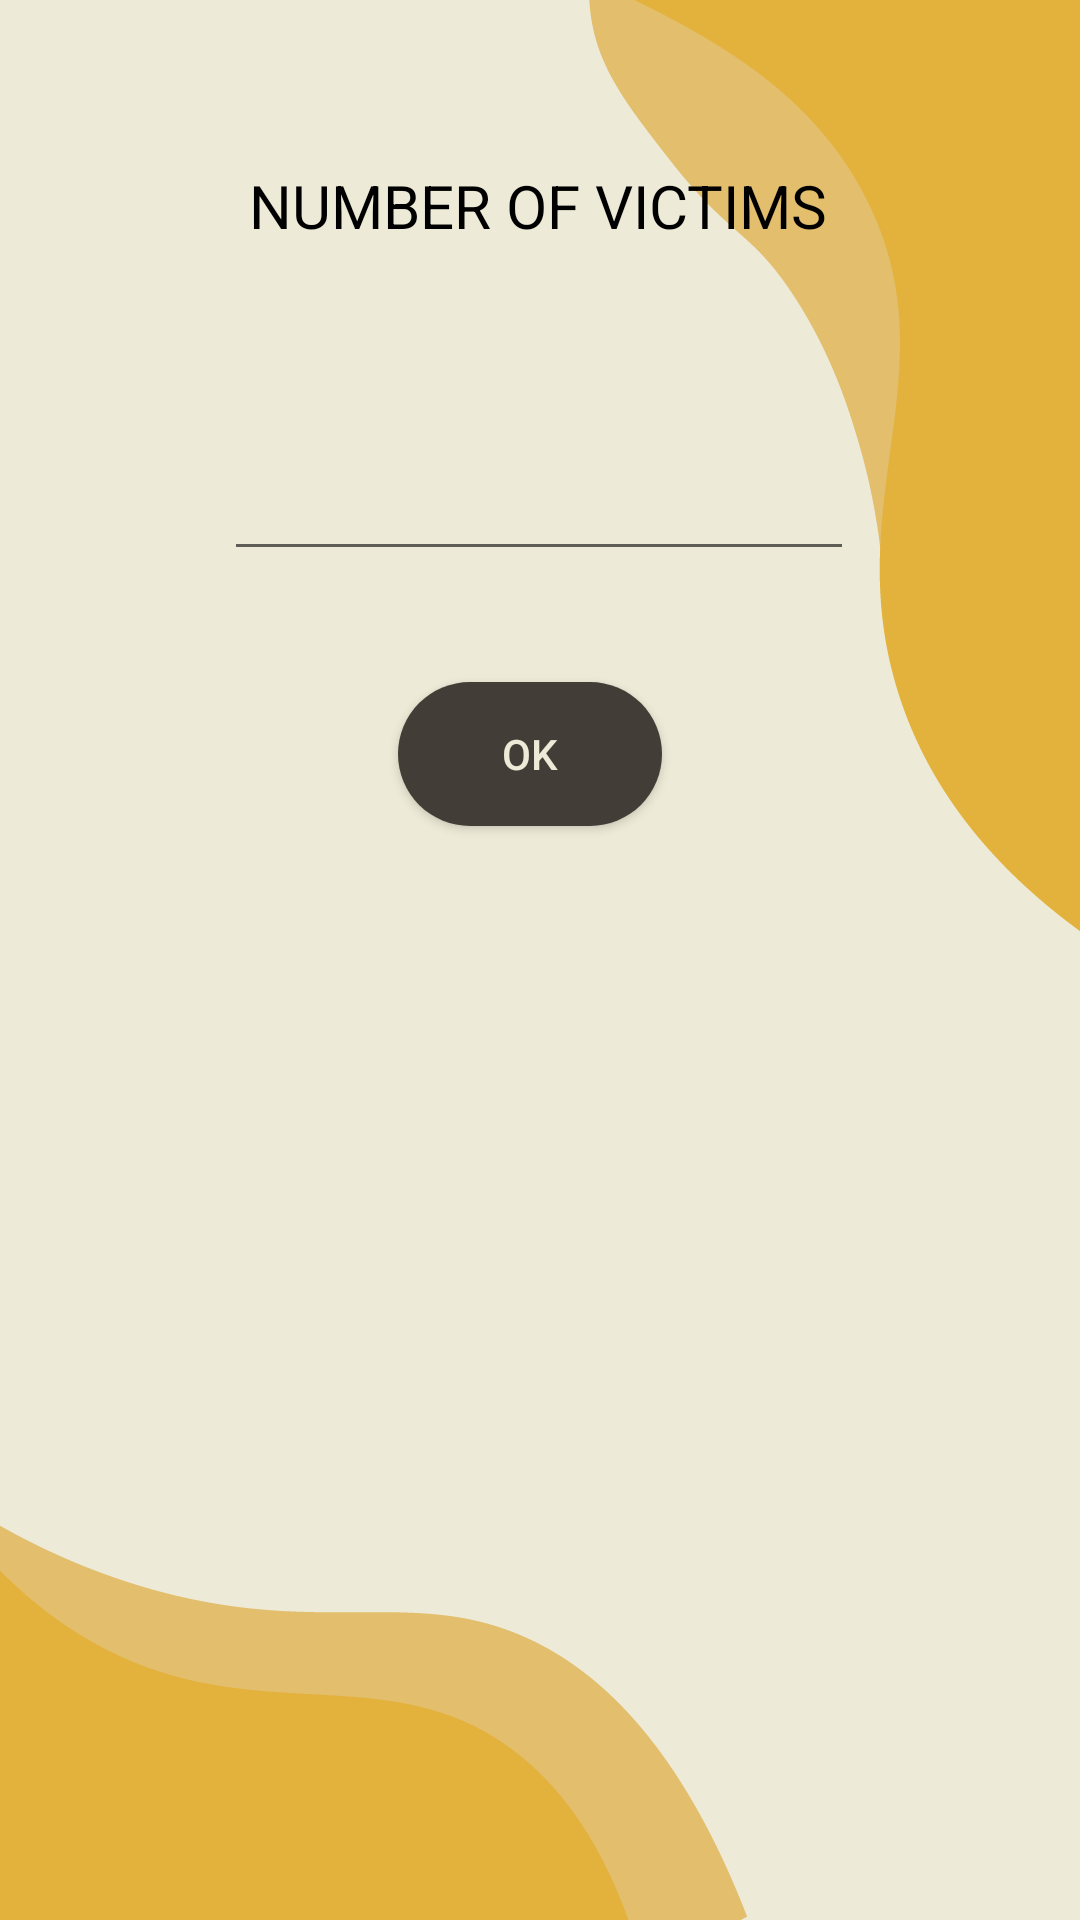

Reconstruct the res/layout file that produces this screen, plus the resources it refers to.
<!-- AndroidManifest.xml: application theme Theme.ISumbong -->
<!-- res/layout/fragment_novictims.xml -->
<?xml version="1.0" encoding="utf-8"?>
<androidx.constraintlayout.widget.ConstraintLayout xmlns:android="http://schemas.android.com/apk/res/android"
    xmlns:app="http://schemas.android.com/apk/res-auto"
    xmlns:tools="http://schemas.android.com/tools"
    android:layout_width="match_parent"
    android:layout_height="match_parent"
    android:background="@drawable/main_bg"
    tools:context=".fragment_novictims">

    <TextView
        android:id="@+id/textView"
        android:layout_width="wrap_content"
        android:layout_height="wrap_content"
        android:layout_marginStart="137dp"
        android:layout_marginTop="55dp"
        android:layout_marginEnd="138dp"
        android:layout_marginBottom="67dp"
        android:text="NUMBER OF VICTIMS"
        android:textColor="@color/black"
        android:textSize="20dp"
        app:layout_constraintBottom_toTopOf="@+id/editTextNumber"
        app:layout_constraintEnd_toEndOf="parent"
        app:layout_constraintStart_toStartOf="parent"
        app:layout_constraintTop_toTopOf="parent" />

    <EditText
        android:id="@+id/Text_number"
        android:layout_width="wrap_content"
        android:layout_height="wrap_content"
        android:layout_marginStart="100dp"
        android:layout_marginTop="67dp"
        android:layout_marginEnd="101dp"
        android:ems="10"
        android:inputType="number"
        app:layout_constraintEnd_toEndOf="parent"
        app:layout_constraintStart_toStartOf="parent"
        app:layout_constraintTop_toBottomOf="@+id/textView" />

    <Button
        android:id="@+id/button_no_ok"
        android:layout_width="wrap_content"
        android:layout_height="wrap_content"
        android:layout_marginStart="155dp"
        android:layout_marginTop="37dp"
        android:layout_marginEnd="162dp"
        android:background="@drawable/button_background"
        android:text="OK"
        android:textColor="#EDEBD7"
        android:textSize="14sp"
        app:layout_constraintEnd_toEndOf="parent"
        app:layout_constraintStart_toStartOf="parent"
        app:layout_constraintTop_toBottomOf="@+id/Text_number" />

</androidx.constraintlayout.widget.ConstraintLayout>
<!-- resources referenced by this layout -->
<resources>
  <color name="black">#FF000000</color>
  <!-- drawable button_background (drawable) -->
  <?xml version="1.0" encoding="utf-8"?>
  <shape android:shape="rectangle" xmlns:android="http://schemas.android.com/apk/res/android">
  
      <solid android:color="#423E37"/>
      <corners android:radius="30dp"/>
  
  </shape>
  <!-- drawable main_bg: png bitmap (drawable, 27739 bytes) -->
  <style name="Theme.ISumbong" parent="Theme.Design.Light.NoActionBar">
          
          <item name="colorPrimary">@color/purple_500</item>
          <item name="colorPrimaryVariant">@color/purple_700</item>
          <item name="colorOnPrimary">@color/white</item>
          
          <item name="colorSecondary">@color/teal_200</item>
          <item name="colorSecondaryVariant">@color/teal_700</item>
          <item name="colorOnSecondary">@color/black</item>
          
          <item name="android:statusBarColor" tools:targetApi="l">?attr/colorPrimaryVariant</item>
          
      </style>
  <color name="purple_500">#423E37</color>
  <color name="purple_700">#423E37</color>
  <color name="white">#FFFFFFFF</color>
  <color name="teal_200">#FF03DAC5</color>
  <color name="teal_700">#FF018786</color>
</resources>
